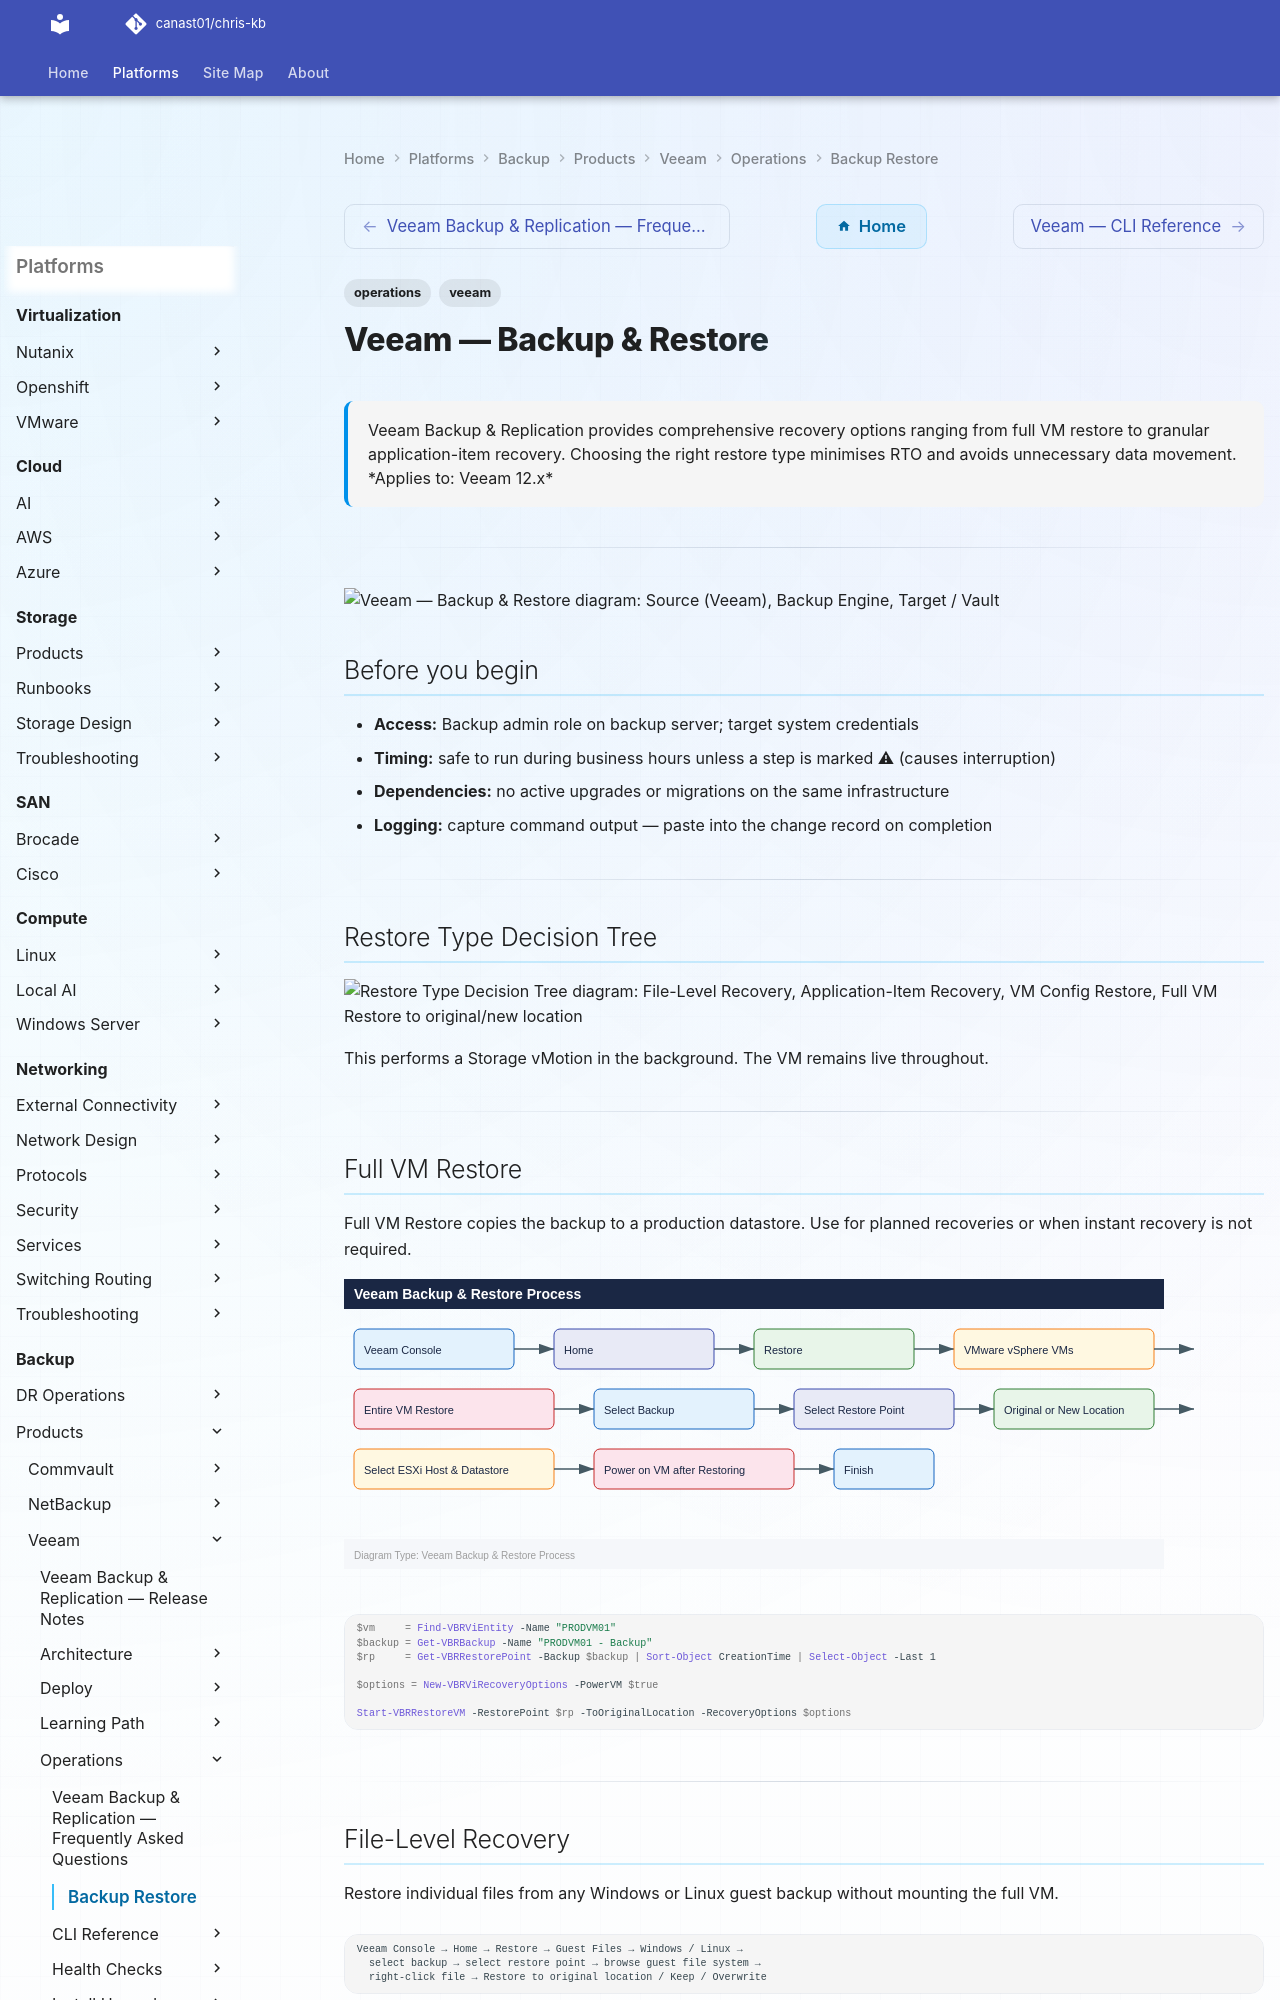

repository: canast01/chris-kb · page: backup/products/veeam/operations/backup-restore/index.html · generator: mkdocs

---
tags:
  - operations
  - veeam
description: "Veeam Backup & Replication provides comprehensive recovery options ranging from full VM restore to granular application-item recovery. Choosing the right..."
---
# Veeam — Backup & Restore

<div class="kb-summary">
Veeam Backup & Replication provides comprehensive recovery options ranging from full VM restore to granular application-item recovery. Choosing the right restore type minimises RTO and avoids unnecessary data movement.

*Applies to: Veeam 12.x*
</div>

---

```plantuml
@startuml
skinparam sequenceArrowThickness 1.5
skinparam roundcorner 5

participant "Source\n(Veeam)" as SRC
participant "Backup Engine" as ENG
participant "Target / Vault" as TGT

SRC -> ENG: Restore Type Decision Tree
ENG -> TGT: Write
TGT --> ENG: Confirmed
ENG --> SRC: Done
SRC -> ENG: Full VM Restore
ENG -> TGT: Write
TGT --> ENG: Confirmed
ENG --> SRC: Done
SRC -> ENG: File-Level Recovery
ENG -> TGT: Write
TGT --> ENG: Confirmed
ENG --> SRC: Done
SRC -> ENG: Application-Item Recovery
ENG -> TGT: Write
TGT --> ENG: Confirmed
ENG --> SRC: Done
SRC -> ENG: Veeam DataLabs  Restore Testing
ENG -> TGT: Write
TGT --> ENG: Confirmed
ENG --> SRC: Done
SRC -> ENG: Restore Validation Checklist
ENG -> TGT: Write
TGT --> ENG: Confirmed
ENG --> SRC: Done

@enduml
```

## Before you begin

- **Access:** Backup admin role on backup server; target system credentials
- **Timing:** safe to run during business hours unless a step is marked ⚠ (causes interruption)
- **Dependencies:** no active upgrades or migrations on the same infrastructure
- **Logging:** capture command output — paste into the change record on completion

---

## Restore Type Decision Tree

```d2
direction: right

B: "B" {shape: rectangle}
G: "File-Level Recovery" {shape: rectangle}
H: "Application-Item Recovery" {shape: rectangle}
I: "VM Config Restore" {shape: rectangle}
C: "C" {shape: rectangle}
D: "Full VM Restore\nto original/new location" {shape: rectangle}
E: "Instant VM Recovery\nrun from backup" {shape: rectangle}
F: "Storage vMotion\nto production after stabilised" {shape: rectangle}
J: "J" {shape: rectangle}
A: "Recovery Required" {shape: rectangle}

B -> G
B -> H
B -> I
C -> D
C -> E
E -> F
F -> J
G -> J
H -> J
I -> J
```

This performs a Storage vMotion in the background. The VM remains live throughout.

---
